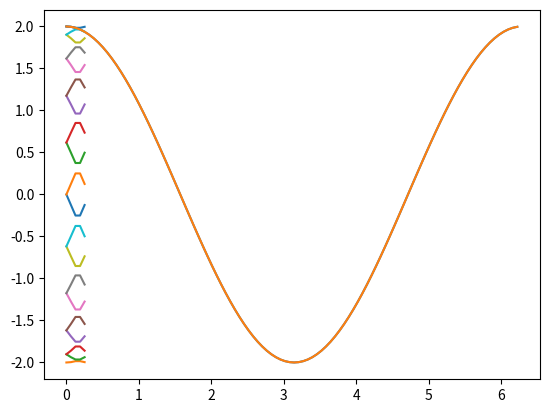

Generate this figure with matplotlib:
import numpy as np
import matplotlib.pyplot as plt

def setup_hamiltonian(n, J=1, h=0., pbc=1):
    """
    Setup the Hamiltonian matrix for a spin chain.
    Args:
        n (int): number of spins
        J (float): coupling strength
        h (float): external field strength
        pbc (int): periodic boundary conditions. 1 for periodic, 0 for open, -1 for anti-periodic.
    """
    H = np.zeros((n, n))
    for i in range(n):
        H[i, i] = h
        if i > 0:
            H[i, i - 1] = J
        if i < n - 1:
            H[i, i + 1] = J
    H[0, n - 1] = J * pbc
    H[n-1, 0] = J * pbc
    return H

def get_bloch_hamiltonian(h, T, k):
    """
    Get the Bloch Hamiltonian for a spin chain.
    Args:
        h (np.array): Real-space hamiltonian with shape (a, a, n , n) 
        T (np.array): List of lattice translation vectors.
        k (np.array): List of points in k space.
    """
    diff = T[:, np.newaxis, :] - T[np.newaxis, :, :]
    phase = np.exp(1.j * np.einsum("kp,ijp->kij", k, diff))
    return np.einsum("kij,abij->kab", phase, h) / h.shape[-1]

def get_kpts(Ncells, B):
    """
    Get k points.
    Args:
        Ncells (tuple): Tuple with form (Nx, Ny, Nz) representing the number of
            cells in each direction.
        B: (np.array): Reciprocal lattice matrix, B[i] is the ith reciprocal lattice vector.
    """
    ndim = len(Ncells)
    kpts = []
    kmesh = np.array(np.meshgrid(*[np.arange(n) for n in Ncells])).reshape(ndim, -1).T
    kmesh = kmesh / np.array(Ncells)
    kpts = np.tensordot(kmesh, B, axes=(1, 0))
    return kpts

def bloch_wavefunctions(T, k, basis=None):
    """
    Get the Bloch wavefunctions for a spin chain.
    Args:
        T (np.array): List of lattice translation vectors.
        k (np.array): List of points in k space.
    """
    if basis is None:
        basis = np.eye(len(T))
    assert T.shape[0] == basis.shape[0]
    phase = np.exp(1.j * np.einsum("ij,lj->il", k, T))
    # same number of k points as basis vectors...
    chi = np.einsum("ij,aj->ia", phase, basis) # basis is indexed by columns
    return chi

def embed_vectors(V, N, start_coords):
    """ Embeds vectors V into a larger space of size N 
    Args:
        V (np.array): List of vectors to embed. Last dimension should index vectors (same
            convention as linalg.eigh)
        N (int): Size of the larger space.
        start_coords (np.array): List of starting coordinates for each vector.
    Returns:
        np.array: Embedded vectors.
    """
    Nvectors = V.shape[-1]
    Nembed = len(start_coords)
    embed_vecs = np.zeros((Nembed, N, Nvectors))
    for i in range(len(start_coords)):
        for j in range(Nvectors):
            v = np.zeros(N)
            v[start_coords[i]:start_coords[i] + V.shape[-2]] = V[:, j]
            embed_vecs[i, :, j] = np.array(v)
    return embed_vecs

if __name__ == '__main__':
    N = 100
    H = setup_hamiltonian(N, J=1).reshape((1, 1, N, N))
    R = np.arange(N).reshape((N, 1))
    b = 2*np.pi*np.linalg.inv([[1.]])
    k = get_kpts((N,), b)
    Hk = get_bloch_hamiltonian(H, R, k)
    e = np.linalg.eigvalsh(Hk)
    chi = bloch_wavefunctions(R, k)

    plt.plot(k.ravel(), np.real(e))
    plt.show()

    Nb = 5 # 5 blocks of length N // Nb
    m = N // Nb
    assert m * Nb == N

    Hp = setup_hamiltonian(m, J=1).reshape((m, m))
    # Ha = setup_hamiltonian(N // Nb, J=1, pbc=-1).reshape((1, 1, m, m))
    _, Vp = np.linalg.eigh(Hp)
    # _, Va = np.linalg.eigh(Ha)
    phip = embed_vectors(Vp, N, np.arange(0, N, m))

    # Need to change this to the length of basis
    Norb = m

    Hk_ = np.zeros((Nb, Norb, Norb), dtype=complex)

    b_ = 2*np.pi*np.linalg.inv([[m]])
    T_ = (np.arange(Nb) * m).reshape((Nb, 1))
    k_ = get_kpts((Nb,), b_)
    # change this before it gives me ulceritis
    H = H.reshape((N, N))

    # Take all m orbitals. We have Nb of m orbitals each, and they'rea ll linearly independent,
    # so it's just a change of basis.
    for kix in range(len(k_)):
        for tix in range(len(T_)):
            for tix_ in range(len(T_)):
                for jix in range(Norb):
                    for jix_ in range(Norb):
                        phase = np.exp(1.j * k_[kix] * (T_[tix] - T_[tix_]))
                        Hk_[kix, jix, jix_] += phase * np.einsum("i,ij,j->",\
                                phip[tix, :, jix], H, phip[tix_, :, jix_]) / Nb
                        # This can probably be shorter; i.e., we should probably be
                        # doing everything in the individual block space instead of the
                        # larger translation space if possible...

    e = np.linalg.eigvalsh(Hk_)
    plt.plot(k_.ravel(), np.real(e))

    e = np.linalg.eigvalsh(Hk)
    plt.plot(k.ravel(), np.real(e.ravel()))
    plt.show()
        
